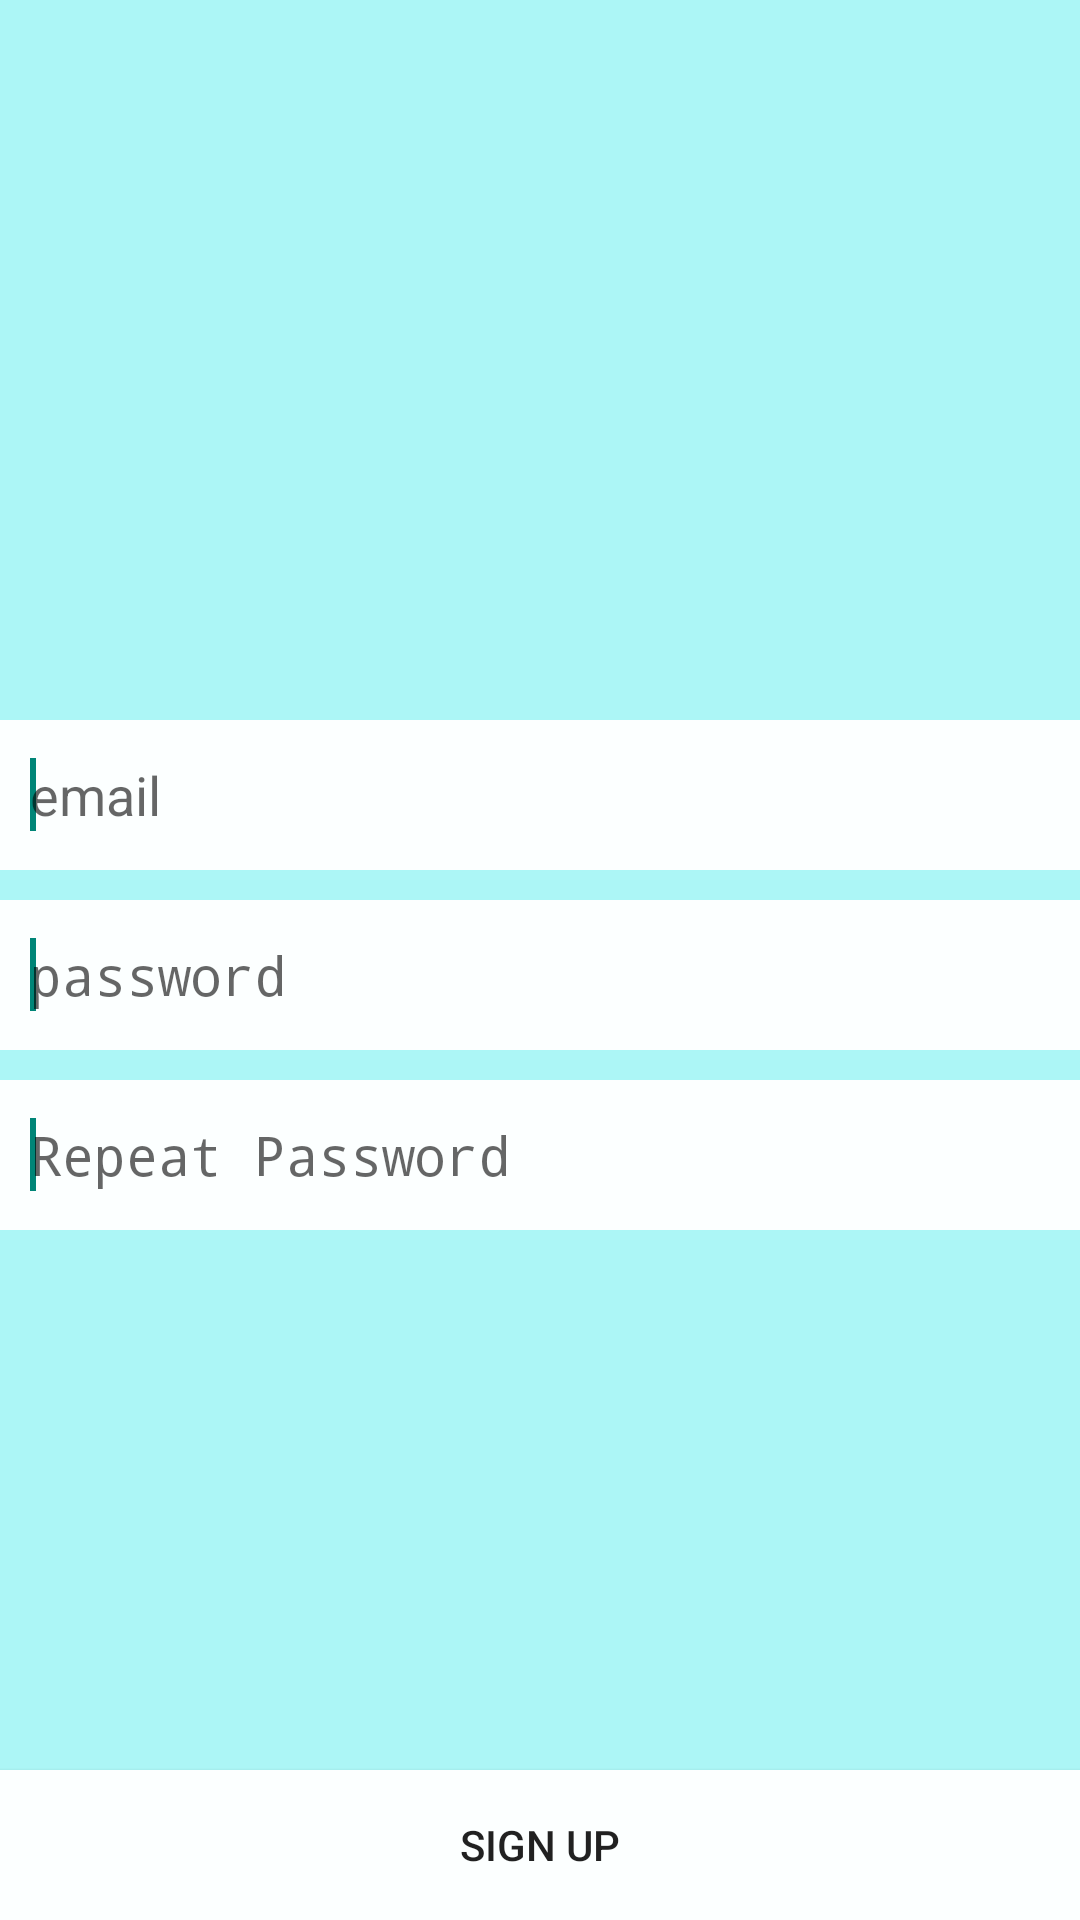

Produce the Android XML layout that renders to this screen, including the resource entries it uses.
<!-- AndroidManifest.xml: application theme AppTheme -->
<!-- res/layout/activity_sign_up.xml -->
<?xml version="1.0" encoding="utf-8"?>
<androidx.constraintlayout.widget.ConstraintLayout xmlns:android="http://schemas.android.com/apk/res/android"
    xmlns:app="http://schemas.android.com/apk/res-auto"
    xmlns:tools="http://schemas.android.com/tools"
    android:layout_width="match_parent"
    android:layout_height="match_parent"
    android:background="@color/sighup"
    tools:context=".SignUpActivity">

    <androidx.appcompat.widget.LinearLayoutCompat
        android:id="@+id/inputsLayout"
        android:orientation="vertical"
        app:layout_constraintTop_toTopOf="parent"
        app:layout_constraintBottom_toBottomOf="parent"
        android:layout_width="match_parent"
        android:layout_height="wrap_content">
        <android.inputmethodservice.ExtractEditText
            android:id="@+id/emailEditText"
            android:background="@color/white"
            android:lines="1"
            android:singleLine="true"
            android:inputType="text"
            android:paddingStart="10dp"
            android:paddingEnd="10dp"
            android:layout_marginTop="10dp"
            android:hint="@string/email"
            android:layout_width="match_parent"
            android:layout_height="50dp"/>
        <android.inputmethodservice.ExtractEditText
            android:id="@+id/passwordEditText"
            android:background="@color/white"
            android:paddingStart="10dp"
            android:paddingEnd="10dp"
            android:lines="1"
            android:singleLine="true"
            android:inputType="textPassword"
            android:layout_marginTop="10dp"
            android:hint="@string/password"
            android:layout_width="match_parent"
            android:layout_height="50dp"/>
        <android.inputmethodservice.ExtractEditText
            android:id="@+id/repeatEditText"
            android:background="@color/white"
            android:paddingStart="10dp"
            android:layout_marginTop="10dp"
            android:inputType="textPassword"
            android:lines="1"
            android:singleLine="true"
            android:paddingEnd="10dp"
            android:hint="@string/repeat_password"
            android:layout_width="match_parent"
            android:layout_height="50dp"/>


    </androidx.appcompat.widget.LinearLayoutCompat>
    
    <ProgressBar
        android:id="@+id/progressBar"
        app:layout_constraintTop_toBottomOf="@+id/inputsLayout"
        android:layout_marginTop="10dp"
        android:visibility="gone"
        app:layout_constraintStart_toStartOf="parent"
        app:layout_constraintEnd_toEndOf="parent"
        android:layout_width="wrap_content"
        android:layout_height="wrap_content"/>



    <androidx.appcompat.widget.AppCompatButton
        android:id="@+id/signUpButton"
        android:text="@string/sign_up"
        app:layout_constraintBottom_toBottomOf="parent"
        android:background="@color/white"
        android:layout_width="match_parent"
        android:layout_height="50dp"/>

</androidx.constraintlayout.widget.ConstraintLayout>
<!-- resources referenced by this layout -->
<resources>
  <color name="sighup">#ACF6F6</color>
  <color name="white">#FCFFFF</color>
  <string name="email">email</string>
  <string name="password">password</string>
  <string name="repeat_password">Repeat Password</string>
  <string name="sign_up">sign up</string>
  <style name="AppTheme" parent="Theme.AppCompat.Light.DarkActionBar">
          
          <item name="colorPrimary">@color/colorPrimary</item>
          <item name="colorPrimaryDark">@color/colorPrimaryDark</item>
  
      </style>
  <color name="colorPrimary">#6200EE</color>
  <color name="colorPrimaryDark">#3700B3</color>
</resources>
